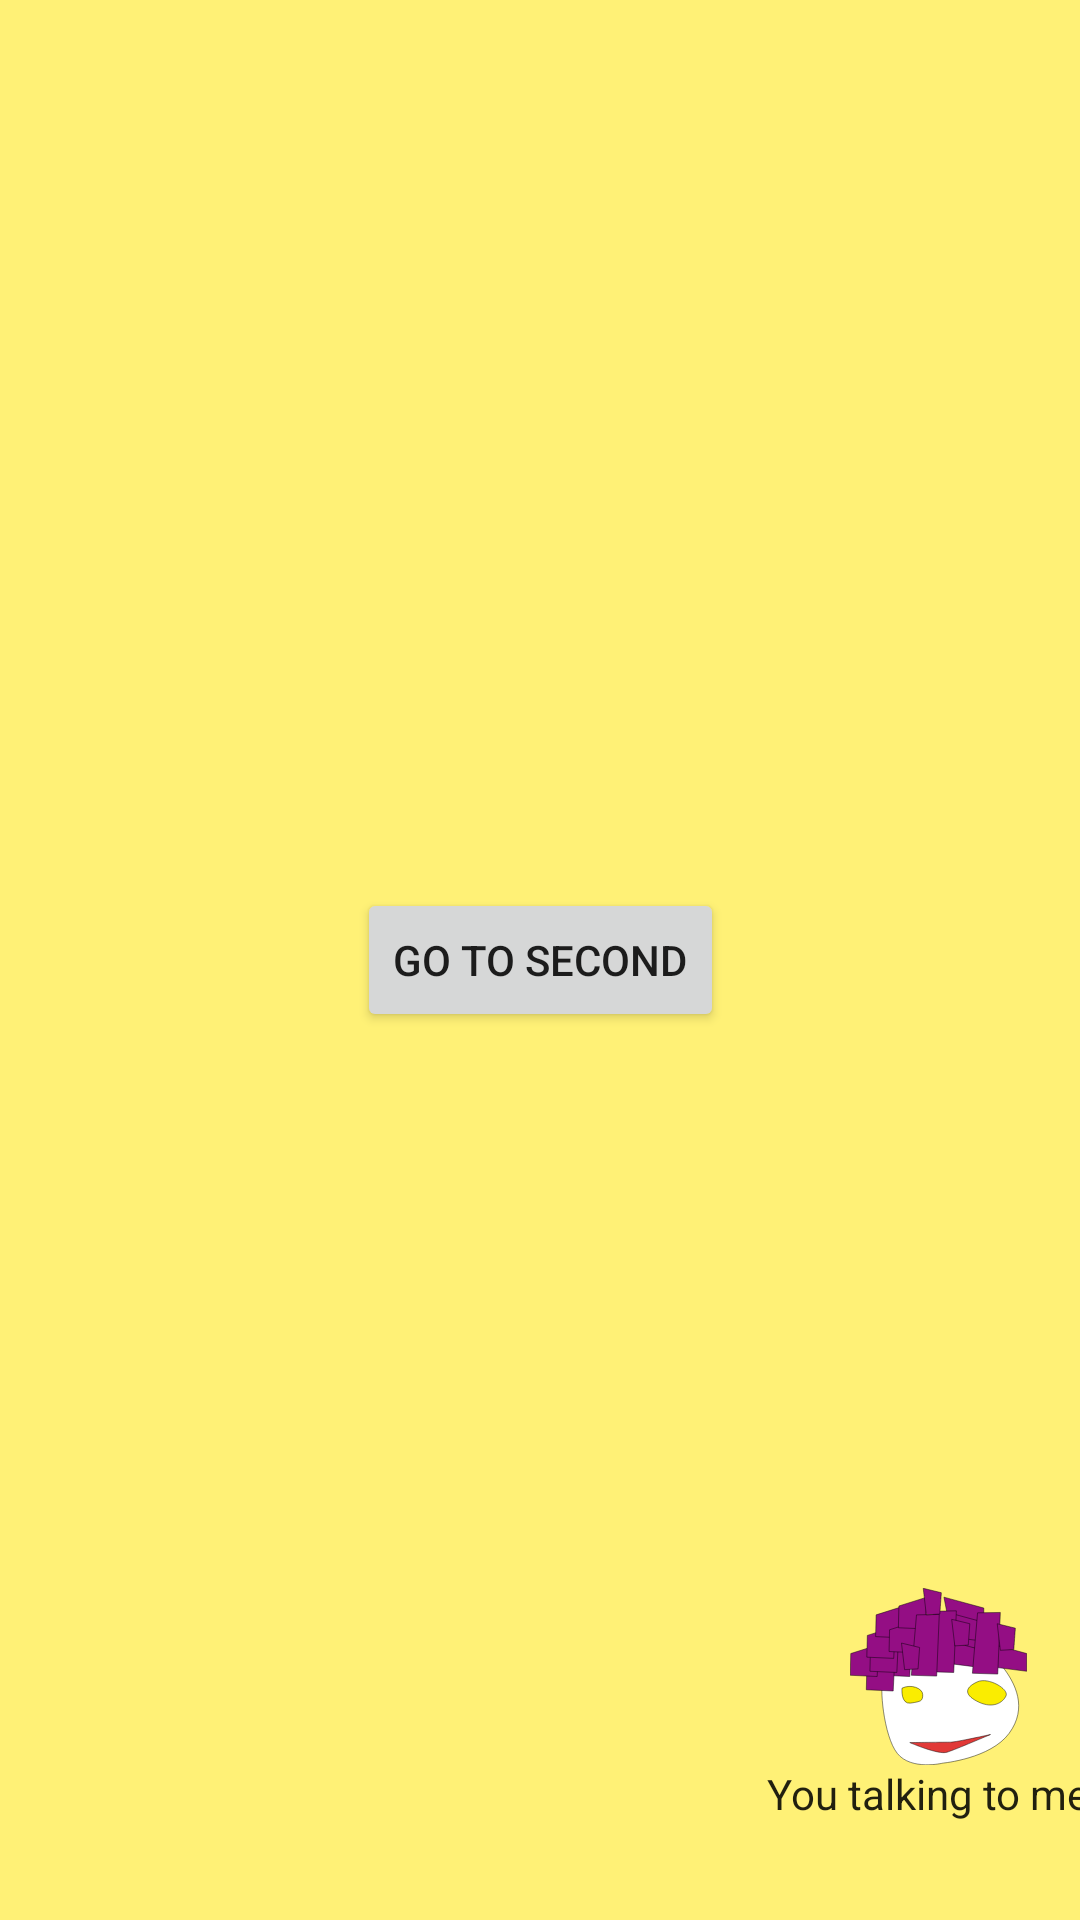

Produce the Android XML layout that renders to this screen, including the resource entries it uses.
<!-- AndroidManifest.xml: application theme AppTheme -->
<!-- res/layout/activity_main.xml -->
<?xml version="1.0" encoding="utf-8"?>
<android.support.constraint.ConstraintLayout
    xmlns:android="http://schemas.android.com/apk/res/android"
    xmlns:app="http://schemas.android.com/apk/res-auto"
    xmlns:tools="http://schemas.android.com/tools"
    android:layout_width="match_parent"
    android:layout_height="match_parent"
    android:background="@color/yellow_300"
    app:sharedElementTransitions="true"
    tools:context="yasuaki.kyoto.com.simpleanimation.MainActivity">

    <ImageView
        android:id="@+id/img_travis"
        android:layout_width="61dp"
        android:layout_height="59dp"
        android:layout_marginBottom="8dp"
        android:layout_marginLeft="8dp"
        android:layout_marginRight="8dp"
        android:layout_marginTop="8dp"
        android:transitionName="@string/transition_travis"
        app:layout_constraintBottom_toBottomOf="parent"
        app:layout_constraintHorizontal_bias="0.969"
        app:layout_constraintLeft_toLeftOf="parent"
        app:layout_constraintRight_toRightOf="parent"
        app:layout_constraintTop_toTopOf="parent"
        app:layout_constraintVertical_bias="0.923"
        app:srcCompat="@drawable/ic_charactor"
        tools:layout_editor_absoluteX="306dp"
        tools:layout_editor_absoluteY="412dp"/>

    <TextView
        android:id="@+id/txt_travis_comment"
        android:layout_width="wrap_content"
        android:layout_height="wrap_content"
        android:layout_marginLeft="0dp"
        android:layout_marginRight="0dp"
        android:layout_marginTop="0dp"
        android:text="@string/travis_says"
        android:textAppearance="@style/TextAppearance.AppCompat.Body1"
        android:transitionName="@string/transition_travis_comment"
        app:layout_constraintBottom_toBottomOf="parent"
        app:layout_constraintLeft_toLeftOf="@+id/img_travis"
        app:layout_constraintRight_toRightOf="@+id/img_travis"
        app:layout_constraintTop_toBottomOf="@+id/img_travis"
        app:layout_constraintVertical_bias="0.0"/>

    <Button
        android:id="@+id/button_to_second"
        android:layout_width="wrap_content"
        android:layout_height="wrap_content"
        android:layout_marginBottom="8dp"
        android:layout_marginLeft="8dp"
        android:layout_marginRight="8dp"
        android:layout_marginTop="8dp"
        android:text="Go to Second"
        app:layout_constraintBottom_toBottomOf="parent"
        app:layout_constraintLeft_toLeftOf="parent"
        app:layout_constraintRight_toRightOf="parent"
        app:layout_constraintTop_toTopOf="parent"/>


</android.support.constraint.ConstraintLayout>
<!-- resources referenced by this layout -->
<resources>
  <color name="yellow_300">#FFF176</color>
  <!-- drawable ic_charactor: vector/xml drawable (drawable, 69459 chars, omitted) -->
  <string name="transition_travis">travis</string>
  <string name="transition_travis_comment">travis_says</string>
  <string name="travis_says">You talking to me?</string>
  <style name="AppTheme" parent="Theme.AppCompat.Light.DarkActionBar">
  
          <item name="android:windowContentTransitions">true</item>
      </style>
</resources>
